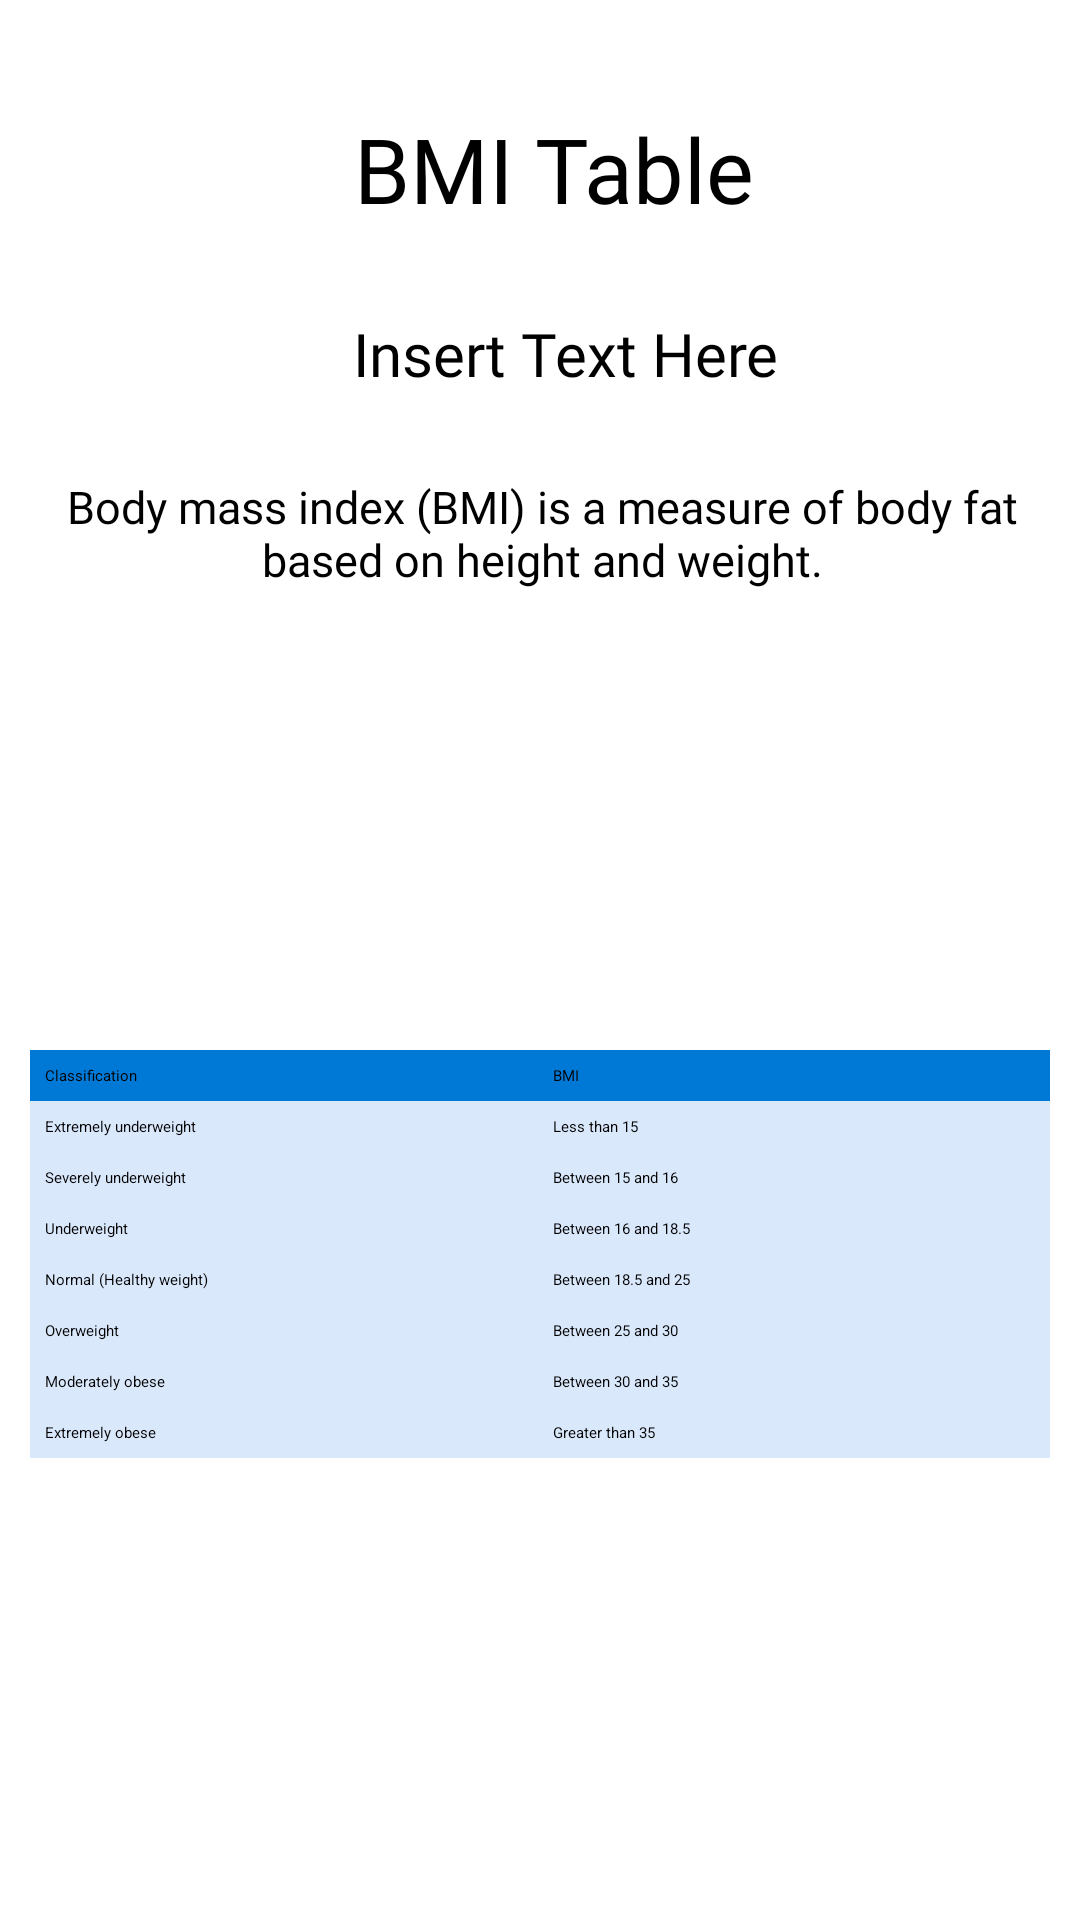

Produce the Android XML layout that renders to this screen, including the resource entries it uses.
<!-- AndroidManifest.xml: application theme Theme.HealthMonitor -->
<!-- res/layout/activity_bmi.xml -->
<?xml version="1.0" encoding="utf-8"?>
<androidx.constraintlayout.widget.ConstraintLayout xmlns:android="http://schemas.android.com/apk/res/android"
    xmlns:app="http://schemas.android.com/apk/res-auto"
    xmlns:tools="http://schemas.android.com/tools"
    android:layout_width="match_parent"
    android:layout_height="match_parent"
    tools:context=".BmiActivity">
    <TableLayout xmlns:android="http://schemas.android.com/apk/res/android"
        android:layout_width="match_parent"
        android:layout_height="match_parent"
        android:layout_marginTop="350dp"
        android:paddingLeft="10dp"
        android:paddingRight="10dp" >
        <TableRow android:background="#0079D6" android:padding="5dp">
            <TextView
                android:layout_width="wrap_content"
                android:layout_height="wrap_content"
                android:layout_weight="1"
                android:text="Classification" />
            <TextView
                android:layout_width="wrap_content"
                android:layout_height="wrap_content"
                android:layout_weight="1"
                android:text="BMI " />


        </TableRow>
        <TableRow android:background="#DAE8FC" android:padding="5dp">
            <TextView
                android:layout_width="wrap_content"
                android:layout_height="wrap_content"
                android:layout_weight="1"
                android:text="Extremely underweight" />
            <TextView
                android:layout_width="wrap_content"
                android:layout_height="wrap_content"
                android:layout_weight="1"
                android:text="Less than 15" />

        </TableRow>
        <TableRow android:background="#DAE8FC" android:padding="5dp">
            <TextView
                android:layout_width="wrap_content"
                android:layout_height="wrap_content"
                android:layout_weight="1"
                android:text="Severely underweight" />
            <TextView
                android:layout_width="wrap_content"
                android:layout_height="wrap_content"
                android:layout_weight="1"
                android:text="Between 15 and 16" />

        </TableRow>
        <TableRow android:background="#DAE8FC" android:padding="5dp">
            <TextView
                android:layout_width="wrap_content"
                android:layout_height="wrap_content"
                android:layout_weight="1"
                android:text="Underweight" />
            <TextView
                android:layout_width="wrap_content"
                android:layout_height="wrap_content"
                android:layout_weight="1"
                android:text="Between 16 and 18.5" />

        </TableRow>
        <TableRow android:background="#DAE8FC" android:padding="5dp">
            <TextView
                android:layout_width="wrap_content"
                android:layout_height="wrap_content"
                android:layout_weight="1"
                android:text="Normal (Healthy weight)" />
            <TextView
                android:layout_width="wrap_content"
                android:layout_height="wrap_content"
                android:layout_weight="1"
                android:text="Between 18.5 and 25" /></TableRow>
            <TableRow android:background="#DAE8FC" android:padding="5dp">
                <TextView
                    android:layout_width="wrap_content"
                    android:layout_height="wrap_content"
                    android:layout_weight="1"
                    android:text="Overweight" />
                <TextView
                    android:layout_width="wrap_content"
                    android:layout_height="wrap_content"
                    android:layout_weight="1"
                    android:text="Between 25 and 30" />

            </TableRow>
            <TableRow android:background="#DAE8FC" android:padding="5dp">
                <TextView
                    android:layout_width="wrap_content"
                    android:layout_height="wrap_content"
                    android:layout_weight="1"
                    android:text="Moderately obese" />
                <TextView
                    android:layout_width="wrap_content"
                    android:layout_height="wrap_content"
                    android:layout_weight="1"
                    android:text="Between 30 and 35" />

            </TableRow>
            <TableRow android:background="#DAE8FC" android:padding="5dp">
                <TextView
                    android:layout_width="wrap_content"
                    android:layout_height="wrap_content"
                    android:layout_weight="1"
                    android:text="Extremely obese" />
                <TextView
                    android:layout_width="wrap_content"
                    android:layout_height="wrap_content"
                    android:layout_weight="1"
                    android:text="Greater than 35" />

            </TableRow>


    </TableLayout>

    <TextView
        android:id="@+id/cat"
        android:layout_width="wrap_content"
        android:layout_height="wrap_content"
        android:fontFamily="@font/mo_re"
        android:gravity="center"
        android:text="BMI Table"
        android:textSize="30sp"
        app:layout_constraintBottom_toBottomOf="parent"
        app:layout_constraintEnd_toEndOf="parent"
        app:layout_constraintHorizontal_bias="0.521"
        app:layout_constraintStart_toStartOf="parent"
        app:layout_constraintTop_toTopOf="parent"
        app:layout_constraintVertical_bias="0.06" />

    <TextView
        android:id="@+id/message"
        android:layout_width="wrap_content"
        android:layout_height="wrap_content"
        android:fontFamily="@font/mo_re"
        android:text="Insert Text Here"
        android:textSize="20sp"
        app:layout_constraintBottom_toBottomOf="parent"
        app:layout_constraintEnd_toEndOf="parent"
        app:layout_constraintHorizontal_bias="0.539"
        app:layout_constraintStart_toStartOf="parent"
        app:layout_constraintTop_toTopOf="parent"
        app:layout_constraintVertical_bias="0.17" />

    <TextView
        android:id="@+id/data"
        android:layout_width="351dp"
        android:layout_height="52dp"
        android:fontFamily="@font/mo_re"
        android:gravity="center"
        android:text="Body mass index (BMI) is a measure of body fat based on height and weight."
        android:textSize="15sp"
        app:layout_constraintBottom_toBottomOf="parent"
        app:layout_constraintEnd_toEndOf="parent"
        app:layout_constraintHorizontal_bias="0.591"
        app:layout_constraintStart_toStartOf="parent"
        app:layout_constraintTop_toTopOf="parent"
        app:layout_constraintVertical_bias="0.258" />
</androidx.constraintlayout.widget.ConstraintLayout>
<!-- resources referenced by this layout -->
<resources>

</resources>
